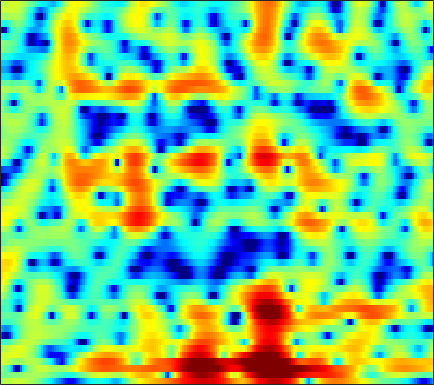

The file beside this chart, header and first rows:
1.1694, 1.3826, 1.6478, 1.87, 2.0144, 2.1673, 2.2623, 2.302, 2.3112, 2.2587, 2.1338, 1.9965, 1.7592, 1.459, 1.1908, 0.77399, 0.28474, -0.12843, -0.7316, -1.4061, -2.1482, -2.7474, -3.5904, -4.4954
-1.004, -0.72, -0.4518, -0.2768, -0.1832, -0.08247, 0.01754, 0.09776, 0.2375, 0.4062, 0.5966, 0.7428, 0.9266, 1.078, 1.163, 1.23, 1.233, 1.191, 1.073, 0.8892, 0.6415, 0.4161, 0.07074, -0.3214
0.6037, 0.105, -0.8902, -2.362, -3.897, -6.833, -11.64, -17.54, -15.15, -8.704, -4.986, -3.084, -1.24, 0.06518, 0.7879, 1.485, 1.935, 2.134, 2.252, 2.225, 2.082, 1.921, 1.662, 1.385
2.976, 2.797, 2.465, 2.029, 1.659, 1.167, 0.7561, 0.5641, 0.5079, 0.6669, 0.9564, 1.198, 1.48, 1.649, 1.69, 1.607, 1.347, 1.048, 0.4995, -0.2052, -1.066, -1.813, -2.961, -4.336
2.21, 2.494, 2.781, 2.974, 3.067, 3.124, 3.124, 3.088, 2.995, 2.843, 2.617, 2.382, 1.958, 1.377, 0.8257, -0.08743, -1.257, -2.313, -3.983, -5.957, -8.157, -9.79, -11.54, -12.38
0.6764, 1.135, 1.645, 2.065, 2.336, 2.638, 2.87, 2.99, 3.087, 3.08, 2.958, 2.781, 2.413, 1.87, 1.337, 0.4381, -0.7172, -1.757, -3.406, -5.361, -7.489, -8.938, -10.01, -9.823
-2.695, -2.585, -2.328, -1.903, -1.477, -0.8132, -0.1094, 0.4018, 1.017, 1.515, 1.885, 2.073, 2.198, 2.181, 2.08, 1.832, 1.471, 1.146, 0.659, 0.1517, -0.3238, -0.6371, -0.9823, -1.253
-9.912, -12.51, -15.99, -14.2, -10.96, -7.445, -4.864, -3.362, -1.777, -0.5593, 0.3718, 0.9131, 1.471, 1.847, 2.031, 2.17, 2.197, 2.16, 2.058, 1.907, 1.727, 1.578, 1.373, 1.17
-6.465, -7.317, -7.942, -7.656, -6.883, -5.496, -4.047, -3.04, -1.844, -0.834, 0.01163, 0.5274, 1.073, 1.478, 1.688, 1.864, 1.932, 1.916, 1.825, 1.67, 1.479, 1.326, 1.135, 0.976
-2.134, -2.326, -2.43, -2.366, -2.21, -1.888, -1.455, -1.073, -0.5289, 0.03111, 0.5796, 0.9552, 1.394, 1.724, 1.884, 1.966, 1.879, 1.69, 1.294, 0.732, 0.06143, -0.4613, -1.065, -1.422
-1.362, -1.154, -0.9791, -0.9405, -1.003, -1.159, -1.306, -1.323, -1.104, -0.5796, 0.2082, 0.8553, 1.693, 2.4, 2.781, 3.041, 2.985, 2.706, 1.966, 0.7086, -1.227, -3.351, -7.765, -15.41
-3.267, -2.38, -1.964, -2.253, -2.929, -4.529, -7.26, -10.5, -15.67, -11.17, -5.961, -3.289, -0.7327, 1.026, 1.969, 2.808, 3.225, 3.283, 3.046, 2.453, 1.541, 0.7188, -0.3569, -1.034
-1.042, -1.18, -1.567, -2.234, -2.928, -4.058, -5.312, -6.118, -6.538, -5.933, -4.533, -3.285, -1.652, -0.2466, 0.615, 1.535, 2.178, 2.492, 2.687, 2.68, 2.507, 2.304, 1.966, 1.607
1.605, 0.9887, 0.05057, -1.019, -1.881, -3.041, -4.041, -4.565, -4.797, -4.416, -3.558, -2.724, -1.526, -0.3749, 0.4004, 1.28, 1.962, 2.335, 2.652, 2.776, 2.715, 2.559, 2.195, 1.678
3.68, 2.875, 1.544, -0.1524, -1.748, -4.502, -8.43, -12.71, -16.43, -10.73, -6.438, -4.23, -2.057, -0.4604, 0.4852, 1.461, 2.16, 2.529, 2.833, 2.942, 2.85, 2.648, 2.216, 1.577
4.637, 4.03, 3.003, 1.711, 0.5703, -1.156, -2.935, -4.05, -4.75, -4.316, -3.238, -2.348, -1.284, -0.3873, 0.1601, 0.7377, 1.156, 1.373, 1.535, 1.538, 1.393, 1.178, 0.7525, 0.126
4.871, 4.627, 4.151, 3.522, 2.973, 2.181, 1.386, 0.8187, 0.1384, -0.4035, -0.8367, -1.095, -1.367, -1.533, -1.604, -1.615, -1.536, -1.45, -1.361, -1.356, -1.466, -1.633, -1.995, -2.468
5.21, 5.236, 5.111, 4.813, 4.482, 3.907, 3.178, 2.537, 1.539, 0.3572, -1.043, -2.237, -3.994, -5.724, -6.678, -7.008, -6.425, -5.776, -5.031, -4.59, -4.524, -4.696, -5.159, -5.708
5.035, 5.244, 5.356, 5.278, 5.092, 4.667, 4.018, 3.376, 2.277, 0.8252, -1.086, -2.933, -6.266, -11.33, -17.03, -16.29, -10.78, -8.473, -6.778, -6.145, -6.374, -7.082, -8.815, -11.71
3.229, 3.626, 4, 4.191, 4.205, 4.055, 3.709, 3.31, 2.601, 1.696, 0.6081, -0.311, -1.585, -2.764, -3.447, -3.923, -3.997, -3.937, -3.899, -4.116, -4.689, -5.395, -6.728, -8.439
0.07888, 0.7844, 1.514, 2.004, 2.231, 2.362, 2.328, 2.204, 1.935, 1.574, 1.147, 0.8097, 0.3605, -0.065, -0.334, -0.6428, -0.8919, -1.055, -1.28, -1.543, -1.856, -2.132, -2.494, -2.792
-2.276, -1.327, -0.4266, 0.1371, 0.3911, 0.546, 0.5651, 0.5331, 0.4658, 0.3907, 0.3392, 0.3118, 0.2948, 0.2877, 0.281, 0.2534, 0.2124, 0.1695, 0.0913, 0.002813, -0.09594, -0.1726, -0.2604, -0.3151
-1.418, -0.8746, -0.47, -0.4013, -0.5588, -0.9676, -1.51, -1.875, -2.159, -2.063, -1.643, -1.22, -0.6582, -0.1603, 0.1202, 0.3976, 0.5738, 0.6462, 0.7011, 0.7267, 0.7374, 0.7606, 0.786, 0.8203
1.618, 1.681, 1.454, 0.7829, -0.08322, -1.856, -4.62, -7.577, -11.46, -9.216, -5.348, -3.289, -1.444, -0.3394, 0.1516, 0.4849, 0.557, 0.5223, 0.4403, 0.3832, 0.4079, 0.4698, 0.6115, 0.7833
3.976, 4.053, 3.864, 3.274, 2.543, 1.132, -0.7348, -2.29, -3.715, -3.336, -1.913, -0.9096, -0.0001109, 0.3079, 0.1963, -0.4066, -1.461, -2.393, -3.52, -4.045, -3.789, -3.373, -2.783, -2.356
3.418, 3.801, 4.063, 4.064, 3.913, 3.55, 3.105, 2.751, 2.336, 2.035, 1.778, 1.548, 1.049, 0.2067, -0.7516, -2.646, -5.538, -8.85, -17.07, -23.99, -13, -10.12, -8.62, -8.742
1.752, 2.291, 2.817, 3.164, 3.32, 3.413, 3.38, 3.303, 3.131, 2.85, 2.461, 2.075, 1.39, 0.4785, -0.3951, -1.799, -3.458, -4.765, -6.317, -7.271, -7.599, -7.671, -7.86, -8.488
0.04392, 0.5307, 1.101, 1.582, 1.889, 2.22, 2.449, 2.558, 2.606, 2.541, 2.348, 2.109, 1.676, 1.085, 0.5608, -0.2536, -1.141, -1.826, -2.704, -3.48, -4.138, -4.559, -4.965, -5.19
-1.982, -1.57, -0.9562, -0.3145, 0.1569, 0.7518, 1.298, 1.637, 1.986, 2.226, 2.331, 2.308, 2.159, 1.87, 1.562, 1.023, 0.3656, -0.2076, -1.058, -1.977, -2.896, -3.571, -4.315, -4.715
-5.609, -5.171, -4.26, -3.136, -2.241, -1.088, -0.05105, 0.639, 1.419, 2.032, 2.478, 2.715, 2.865, 2.85, 2.714, 2.376, 1.828, 1.27, 0.3033, -0.9827, -2.675, -4.28, -7.082, -10.3
-15.97, -15.02, -11.74, -8.515, -6.519, -4.372, -2.699, -1.646, -0.4447, 0.5377, 1.343, 1.838, 2.346, 2.655, 2.759, 2.718, 2.444, 2.08, 1.347, 0.2961, -1.161, -2.523, -4.759, -6.927
-19.16, -18.12, -14.69, -11.54, -9.736, -7.899, -6.396, -5.444, -4.207, -2.992, -1.817, -1.029, -0.08592, 0.6641, 1.099, 1.476, 1.643, 1.621, 1.415, 1.031, 0.5304, 0.1231, -0.3136, -0.507
-10.02, -9.687, -9.413, -9.332, -9.481, -10.06, -10.7, -10.73, -9.611, -7.561, -5.403, -3.965, -2.373, -1.069, -0.2547, 0.5674, 1.162, 1.442, 1.615, 1.575, 1.382, 1.137, 0.8262, 0.6166
-2.337, -2.689, -3.438, -4.671, -6.067, -8.955, -13.97, -19.34, -15.39, -9.925, -6.741, -5.086, -3.384, -1.881, -0.8593, 0.3979, 1.446, 2.036, 2.5, 2.551, 2.147, 1.504, 0.1623, -1.653
2.293, 1.814, 1.028, -0.001848, -0.9397, -2.299, -3.686, -4.524, -5.361, -5.999, -6.851, -7.744, -8.637, -7.615, -5.606, -2.701, -0.4692, 0.7679, 1.824, 2.246, 2.001, 1.385, -0.2189, -2.932
2.162, 1.905, 1.443, 0.8586, 0.3239, -0.4929, -1.451, -2.26, -3.503, -5.108, -7.319, -9.605, -13.04, -12.24, -9.177, -5.523, -2.937, -1.546, -0.2477, 0.5473, 0.9293, 0.9967, 0.8876, 0.7352
0.688, 0.7799, 0.7684, 0.6116, 0.4057, -0.006595, -0.538, -1.031, -1.773, -2.594, -3.413, -3.916, -4.327, -4.278, -3.925, -3.17, -2.303, -1.682, -0.9352, -0.3258, 0.1756, 0.4668, 0.8093, 1.115
-0.6364, -0.1502, 0.2972, 0.5271, 0.5842, 0.5249, 0.3398, 0.1313, -0.2283, -0.6235, -1.034, -1.315, -1.624, -1.842, -1.917, -1.944, -1.877, -1.764, -1.533, -1.209, -0.8097, -0.4536, 0.0443, 0.5322
-0.7449, -0.08636, 0.5463, 0.9524, 1.129, 1.242, 1.217, 1.136, 0.9453, 0.6676, 0.3194, -0.0007806, -0.4808, -1.022, -1.484, -2.147, -2.816, -3.251, -3.62, -3.561, -3.044, -2.416, -1.449, -0.4824
0.3187, 0.7558, 1.181, 1.458, 1.586, 1.678, 1.678, 1.632, 1.521, 1.312, 1.001, 0.6667, 0.057, -0.7957, -1.66, -3.143, -5.198, -7.23, -10.51, -11.93, -8.936, -6.352, -3.586, -1.55
0.9346, 0.9974, 0.97, 0.8663, 0.7726, 0.6581, 0.6285, 0.6573, 0.7373, 0.7946, 0.7547, 0.6303, 0.2604, -0.3847, -1.087, -2.408, -4.246, -6.022, -8.644, -9.593, -7.454, -5.284, -2.827, -0.9742
0.4681, 0.05658, -0.7179, -1.71, -2.491, -3.299, -3.43, -3.03, -2.144, -1.181, -0.4244, -0.03496, 0.2332, 0.2231, 0.07322, -0.3268, -0.8435, -1.205, -1.53, -1.544, -1.165, -0.7166, 0.01364, 0.7604
0.09724, -0.6879, -2.273, -4.781, -7.732, -14.87, -18.53, -10.98, -5.901, -3.012, -1.214, -0.3409, 0.4086, 0.79, 0.8886, 0.9117, 0.8561, 0.8128, 0.8188, 0.9041, 1.077, 1.227, 1.429, 1.572
0.95, 0.4885, -0.4756, -1.8, -2.943, -4.184, -4.377, -3.674, -2.25, -0.8652, 0.1918, 0.7454, 1.145, 1.234, 1.121, 0.8617, 0.598, 0.4718, 0.5127, 0.8131, 1.192, 1.471, 1.626, 1.41
1.381, 1.463, 1.371, 1.119, 0.9222, 0.7233, 0.6595, 0.7427, 1.001, 1.265, 1.45, 1.467, 1.22, 0.5783, -0.1913, -1.797, -3.913, -5.283, -5.192, -3.036, -0.8058, 0.4126, 1.37, 1.561
-1.408, -1.046, -0.8192, -0.8296, -0.943, -1.176, -1.349, -1.401, -1.323, -1.138, -0.963, -0.9417, -1.135, -1.773, -2.655, -4.537, -7.559, -10.31, -10.15, -5.855, -2.462, -0.713, 0.9007, 1.866
-5.294, -4.95, -4.915, -5.334, -5.95, -7.039, -8.114, -8.569, -8.326, -7.205, -5.918, -5.085, -4.282, -3.834, -3.728, -3.724, -3.751, -3.626, -3.079, -2.112, -0.934, -0.01787, 1.105, 2.046
-7.098, -6.859, -7.109, -8.074, -9.36, -12.16, -17.5, -27.84, -21.16, -13.47, -9.722, -7.887, -6.185, -4.991, -4.298, -3.587, -2.959, -2.484, -1.796, -1.041, -0.2033, 0.453, 1.331, 2.18
-5.771, -5.647, -5.878, -6.525, -7.259, -8.451, -9.642, -10.16, -10.04, -9.066, -7.81, -6.926, -5.898, -5.033, -4.467, -3.844, -3.258, -2.801, -2.176, -1.485, -0.7034, -0.06171, 0.8338, 1.777
-2.634, -2.709, -2.936, -3.302, -3.65, -4.144, -4.635, -4.917, -5.189, -5.324, -5.342, -5.314, -5.241, -5.143, -5.059, -4.887, -4.663, -4.445, -4.088, -3.575, -2.858, -2.144, -0.9719, 0.3601
0.0589, -0.1807, -0.5012, -0.8453, -1.123, -1.56, -2.049, -2.476, -3.105, -3.838, -4.69, -5.368, -6.282, -7.088, -7.537, -7.806, -7.909, -8.05, -8.34, -8.755, -8.705, -7.837, -5.492, -2.719
0.5477, 0.2038, -0.149, -0.3931, -0.5515, -0.8168, -1.215, -1.676, -2.55, -3.806, -5.576, -7.324, -10.36, -13.85, -15.43, -14.5, -12.7, -11.99, -12.27, -14.59, -21.2, -20.71, -10.67, -5.001
-2.772, -3.457, -3.542, -2.914, -2.34, -1.728, -1.508, -1.627, -2.222, -3.363, -5.088, -6.85, -9.992, -13.9, -15.85, -14.42, -11.97, -10.55, -9.407, -8.593, -7.571, -6.458, -4.346, -1.944
-11.33, -23.52, -13.86, -7.162, -4.624, -2.629, -1.612, -1.297, -1.369, -1.909, -2.828, -3.715, -4.997, -6.183, -6.816, -7.301, -7.298, -7.063, -6.466, -5.567, -4.406, -3.367, -1.799, -0.1372
-3.243, -3.817, -3.626, -2.624, -1.757, -0.7952, -0.1721, 0.03071, -0.0005925, -0.3512, -1.007, -1.663, -2.692, -3.858, -4.813, -6.088, -7.241, -7.898, -8.009, -7.154, -5.585, -4.194, -2.342, -0.5998
1.097, 0.9769, 0.9799, 1.122, 1.275, 1.455, 1.534, 1.492, 1.261, 0.8049, 0.1095, -0.5764, -1.756, -3.308, -4.767, -7.313, -11.07, -15.52, -24.52, -15.18, -9.623, -6.918, -4.287, -2.256
2.345, 2.305, 2.308, 2.361, 2.408, 2.439, 2.38, 2.267, 1.978, 1.511, 0.8614, 0.2353, -0.8116, -2.102, -3.251, -5.065, -7.085, -8.526, -9.542, -8.988, -7.558, -6.406, -5.048, -3.837
1.706, 1.752, 1.962, 2.257, 2.467, 2.673, 2.75, 2.702, 2.502, 2.157, 1.672, 1.225, 0.5422, -0.2264, -0.875, -1.745, -2.607, -3.181, -3.835, -4.333, -4.733, -5.086, -5.634, -6.271
